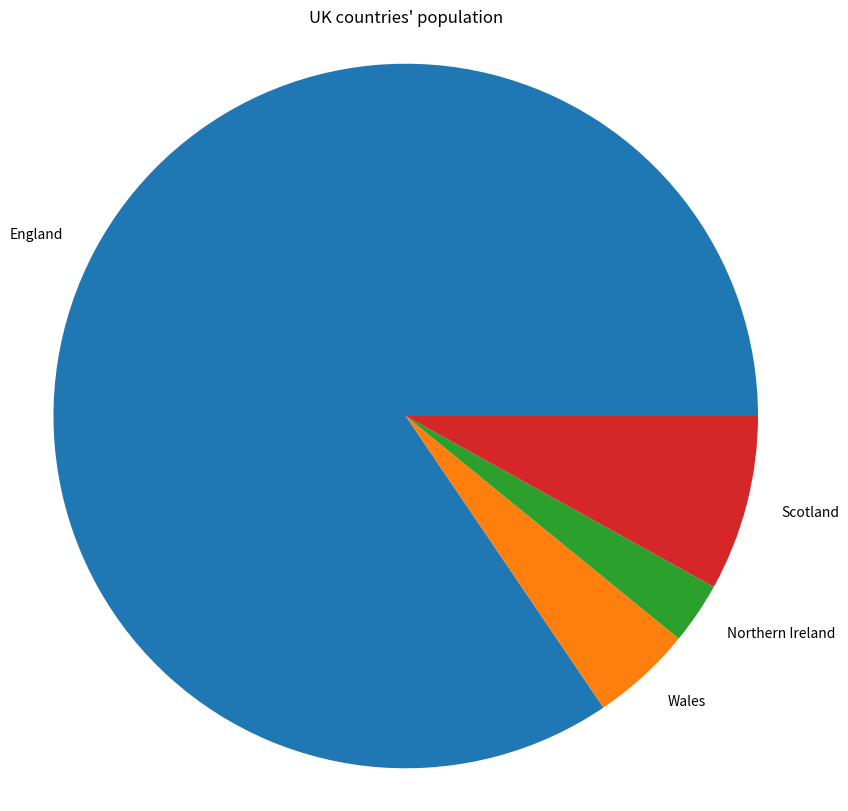
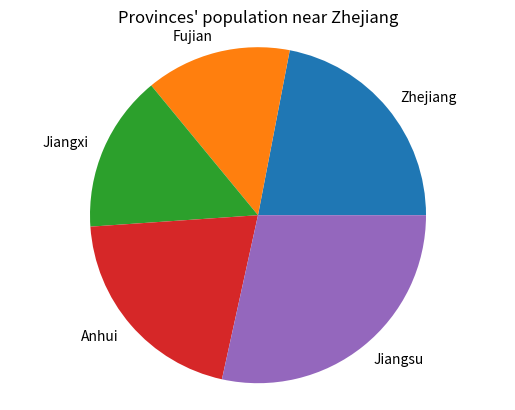

Reproduce these figures in Python, in order.
import matplotlib.pyplot as plt

uk_countries = [57.11, 3.13, 1.91, 5.45]
uk_countries_names = ['England', 'Wales', 'Northern Ireland', 'Scotland']
zhejiang_near_provinces = [65.77, 41.88, 45.28, 61.27, 85.15]
zhejiang_near_provinces_names = ['Zhejiang', 'Fujian', 'Jiangxi', 'Anhui', 'Jiangsu']           #Define the populations and their names
print(f"Sorted UK countries' population: {sorted(uk_countries)}")
print(f"Sorted Provinces' population near Zhejiang: {sorted(zhejiang_near_provinces)}")         #Print the population values

plt.figure(figsize = (10, 10))                  
plt.pie(x = uk_countries, labels = uk_countries_names)                                          #I don't know what that means.
plt.axis('equal')
plt.title("UK countries' population")                                                           #Draw the pie chart, with labels and title added
plt.show()                                                                                      #Show the plot
plt.pie(x = zhejiang_near_provinces, labels = zhejiang_near_provinces_names)
plt.axis('equal')
plt.title("Provinces' population near Zhejiang")                                                #Draw the pie chart again, with labels and title added
plt.show()                                                                                      #Show the plot again

'''
Pseudocode:
Define the uk country populations, uk country names, province populations near zhejiang province and their names;
Print the value of uk country populations;
Print the value of province populations near zhejiang province;
Dry two bar chart of the data above;
(including: title, their names)
Show the plot;
'''
